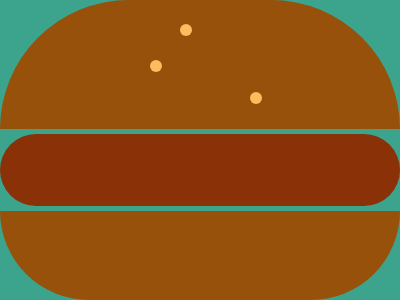

Write a web page that renders exactly this picture using CSS.

<!-- file: Question2.html -->
<!DOCTYPE html>
<html lang="en">
  <head>
    <meta charset="UTF-8" />
    <meta name="viewport" content="width=device-width, initial-scale=1.0" />
    <link rel="stylesheet" href="Question2.css" />
    <title>Question 2</title>
  </head>
  <body>
    <div class="question">
    <div class="top">
           
        <div class="sesame-seed first"></div>
        <div class="sesame-seed second"></div>
        <div class="sesame-seed third"></div>
        

    </div>
    <div class="patty"></div>
    <div class="bottom"></div>
    </div>
  </div>
  </body>
</html>


/* file: Question2.css */
* {
    margin: 0;
    padding: 0;
}

body {
    background-color: #3ca48c;
}

.question {
    height: 100vh;
    display: flex;
    flex-direction: column;
    justify-content: center;
    align-items: center;
}

.top {
    width: 400px;
    height: 180px;
    background-color: #97510b;
    border-radius: 175px 175px 0% 0%;
}

.patty {
    margin: 5px;
    width: 400px;
    height: 100px;
    background-color: #8a3108;
    border-radius: 40px;
}

.sesame-seed {
    width: 12px;
    height: 12px;
    border-radius: 50%;
    background-color: #fdbc5f;
}

.first {
    position: relative;
    top: 60px;
    left: 150px;
}

.second {
    position: relative;
    top: 80px;
    left: 250px;
}

.third {
    position: relative;
    left: 180px;
}

.bottom {
    width: 400px;
    height: 125px;
    background-color: #97510b;
    border-radius: 0 0 100px 100px;
}